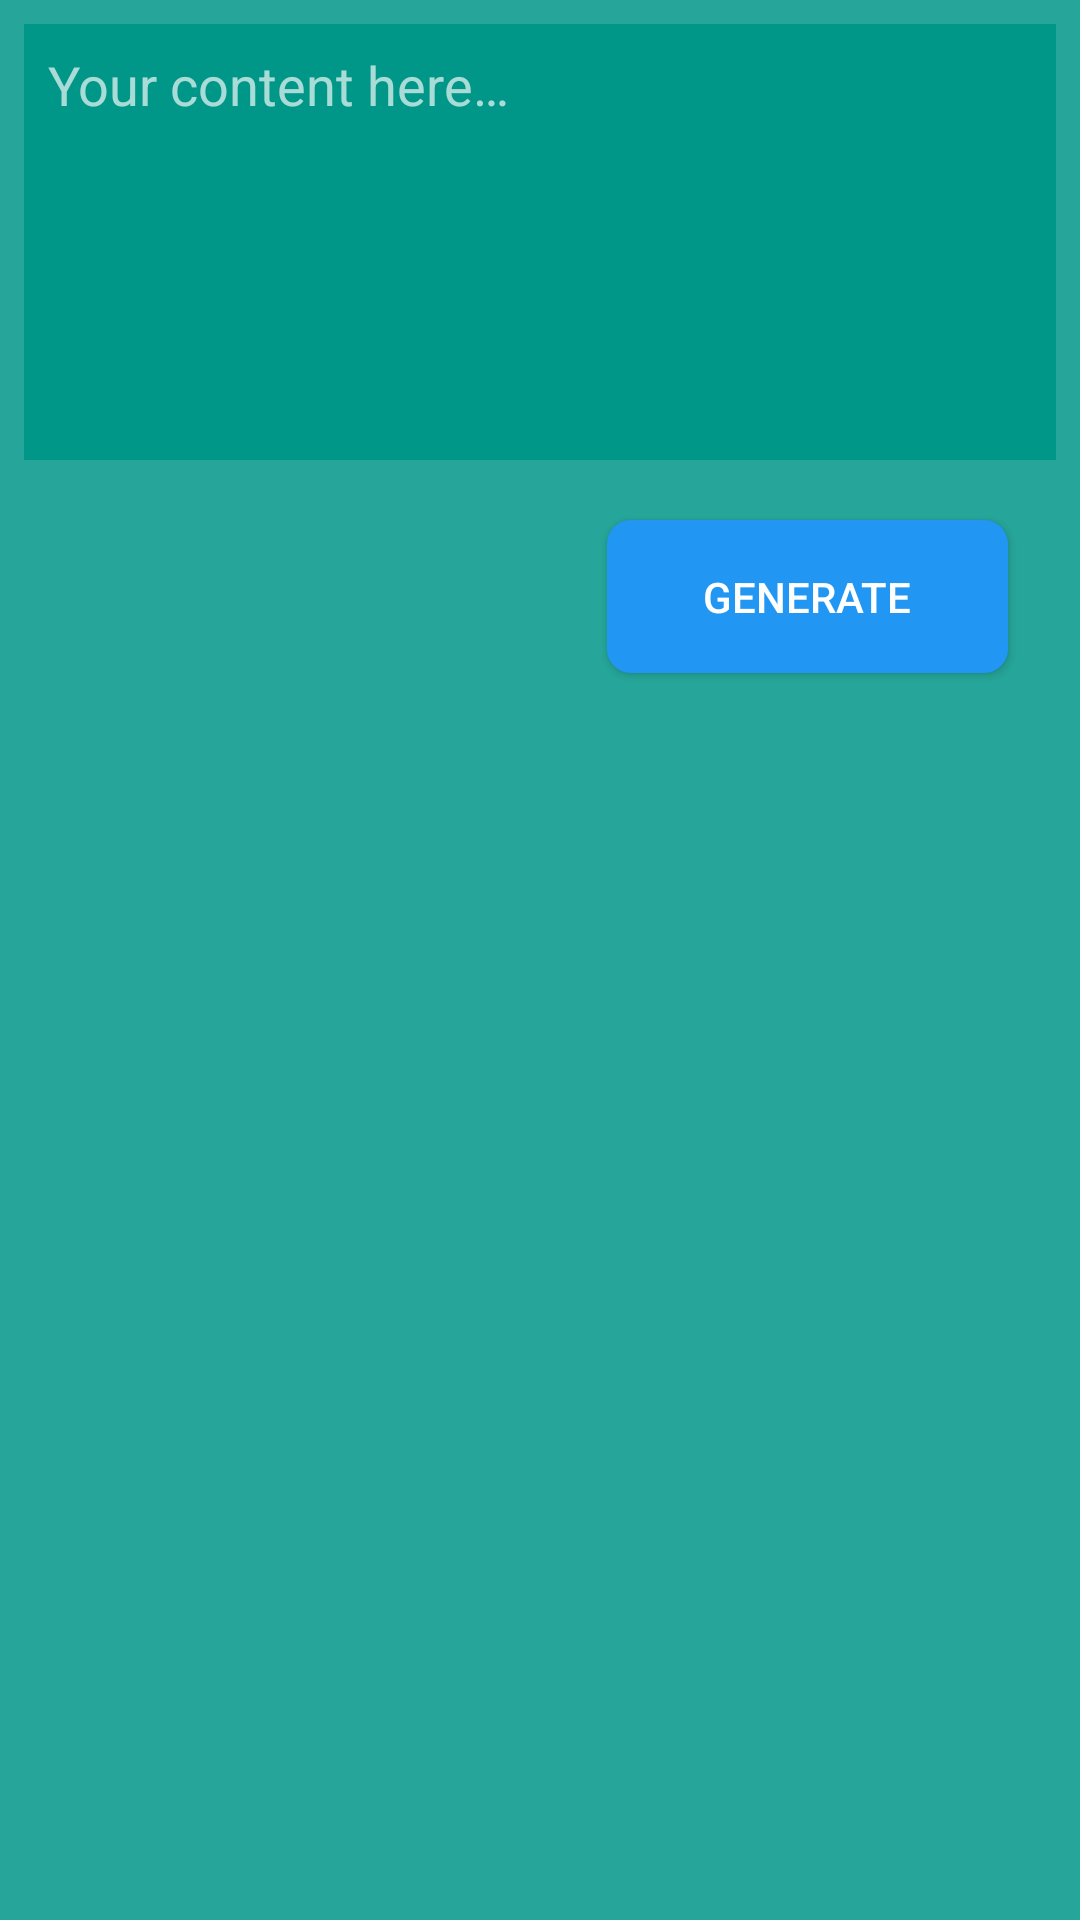

Produce the Android XML layout that renders to this screen, including the resource entries it uses.
<!-- AndroidManifest.xml: application theme AppTheme -->
<!-- res/layout/fragment_qr_generator.xml -->
<?xml version="1.0" encoding="utf-8"?>
<ScrollView xmlns:android="http://schemas.android.com/apk/res/android"
    android:layout_width="match_parent"
    android:layout_height="match_parent"
    xmlns:tools="http://schemas.android.com/tools"
    android:background="@color/colorPrimary">

    <LinearLayout
        android:layout_width="match_parent"
        android:layout_height="wrap_content"
        android:background="@color/colorPrimary"
        android:orientation="vertical">

        <EditText
            android:id="@+id/et_content"
            android:layout_width="match_parent"
            android:layout_height="wrap_content"
            android:layout_margin="8dp"
            android:background="@color/textBackground"
            android:cursorVisible="true"
            android:gravity="start|top"
            android:minLines="6"
            android:padding="8dp"
            android:textColorHint="#afff"
            android:hint="@string/hint_qr_code_generate_hint"
            android:textColor="#fff" />

        <Button
            android:id="@+id/btn_generate"
            android:layout_width="wrap_content"
            android:layout_height="wrap_content"
            android:layout_gravity="end"
            android:layout_marginVertical="12dp"
            android:layout_marginEnd="24dp"
            android:background="@drawable/bg_button_action"
            android:paddingHorizontal="32dp"
            android:paddingVertical="16dp"
            android:text="@string/button_generate"
            android:textColor="#fff" />

        <FrameLayout
            android:layout_width="match_parent"
            android:layout_height="wrap_content"            >

            <ImageView
                android:id="@+id/img_qr_code"
                android:layout_width="wrap_content"
                android:layout_height="wrap_content"
                android:layout_gravity="center"
                android:layout_marginTop="16dp"
                android:layout_marginBottom="24dp"
                android:gravity="center"
                android:padding="8dp" />

            <ImageView
                android:id="@+id/img_share"
                android:layout_width="wrap_content"
                android:layout_height="wrap_content"
                android:layout_margin="8dp"
                android:background="@drawable/bg_button_transparent"
                android:padding="4dp"
                android:layout_gravity="end|center_vertical"
                android:src="@drawable/ic_share"
                android:visibility="gone"
                tools:visibility="visible"/>
        </FrameLayout>

    </LinearLayout>
</ScrollView>
<!-- resources referenced by this layout -->
<resources>
  <color name="colorPrimary">#26A69A</color>
  <color name="textBackground">#009688</color>
  <!-- drawable bg_button_action (drawable) -->
  <?xml version="1.0" encoding="utf-8"?>
  <selector xmlns:android="http://schemas.android.com/apk/res/android">
      <item android:state_pressed="true">
          <shape>
              <solid android:color="#1565C0" />
              <corners android:radius="8dp" />
          </shape>
      </item>
      <item>
          <shape>
              <solid android:color="#2196F3" />
              <corners android:radius="8dp" />
          </shape>
      </item>
  </selector>
  <!-- drawable bg_button_transparent (drawable) -->
  <?xml version="1.0" encoding="utf-8"?>
  <selector xmlns:android="http://schemas.android.com/apk/res/android">
      <item android:state_pressed="true">
          <shape>
              <solid android:color="#9000" />
              <corners android:radius="8dp" />
          </shape>
      </item>
      <item>
          <shape>
              <solid android:color="#0000"/>
              <corners android:radius="8dp" />
          </shape>
      </item>
  </selector>
  <string name="button_generate">generate</string>
  <string name="hint_qr_code_generate_hint">Your content here…</string>
  <style name="AppTheme" parent="Theme.Material3.DayNight.NoActionBar">
          
          <item name="colorPrimary">@color/colorPrimary</item>
          <item name="colorPrimaryDark">@color/colorPrimaryDark</item>
          <item name="colorAccent">@color/colorAccent</item>
      </style>
  <color name="colorPrimaryDark">#00695C</color>
  <color name="colorAccent">#FF4081</color>
</resources>
